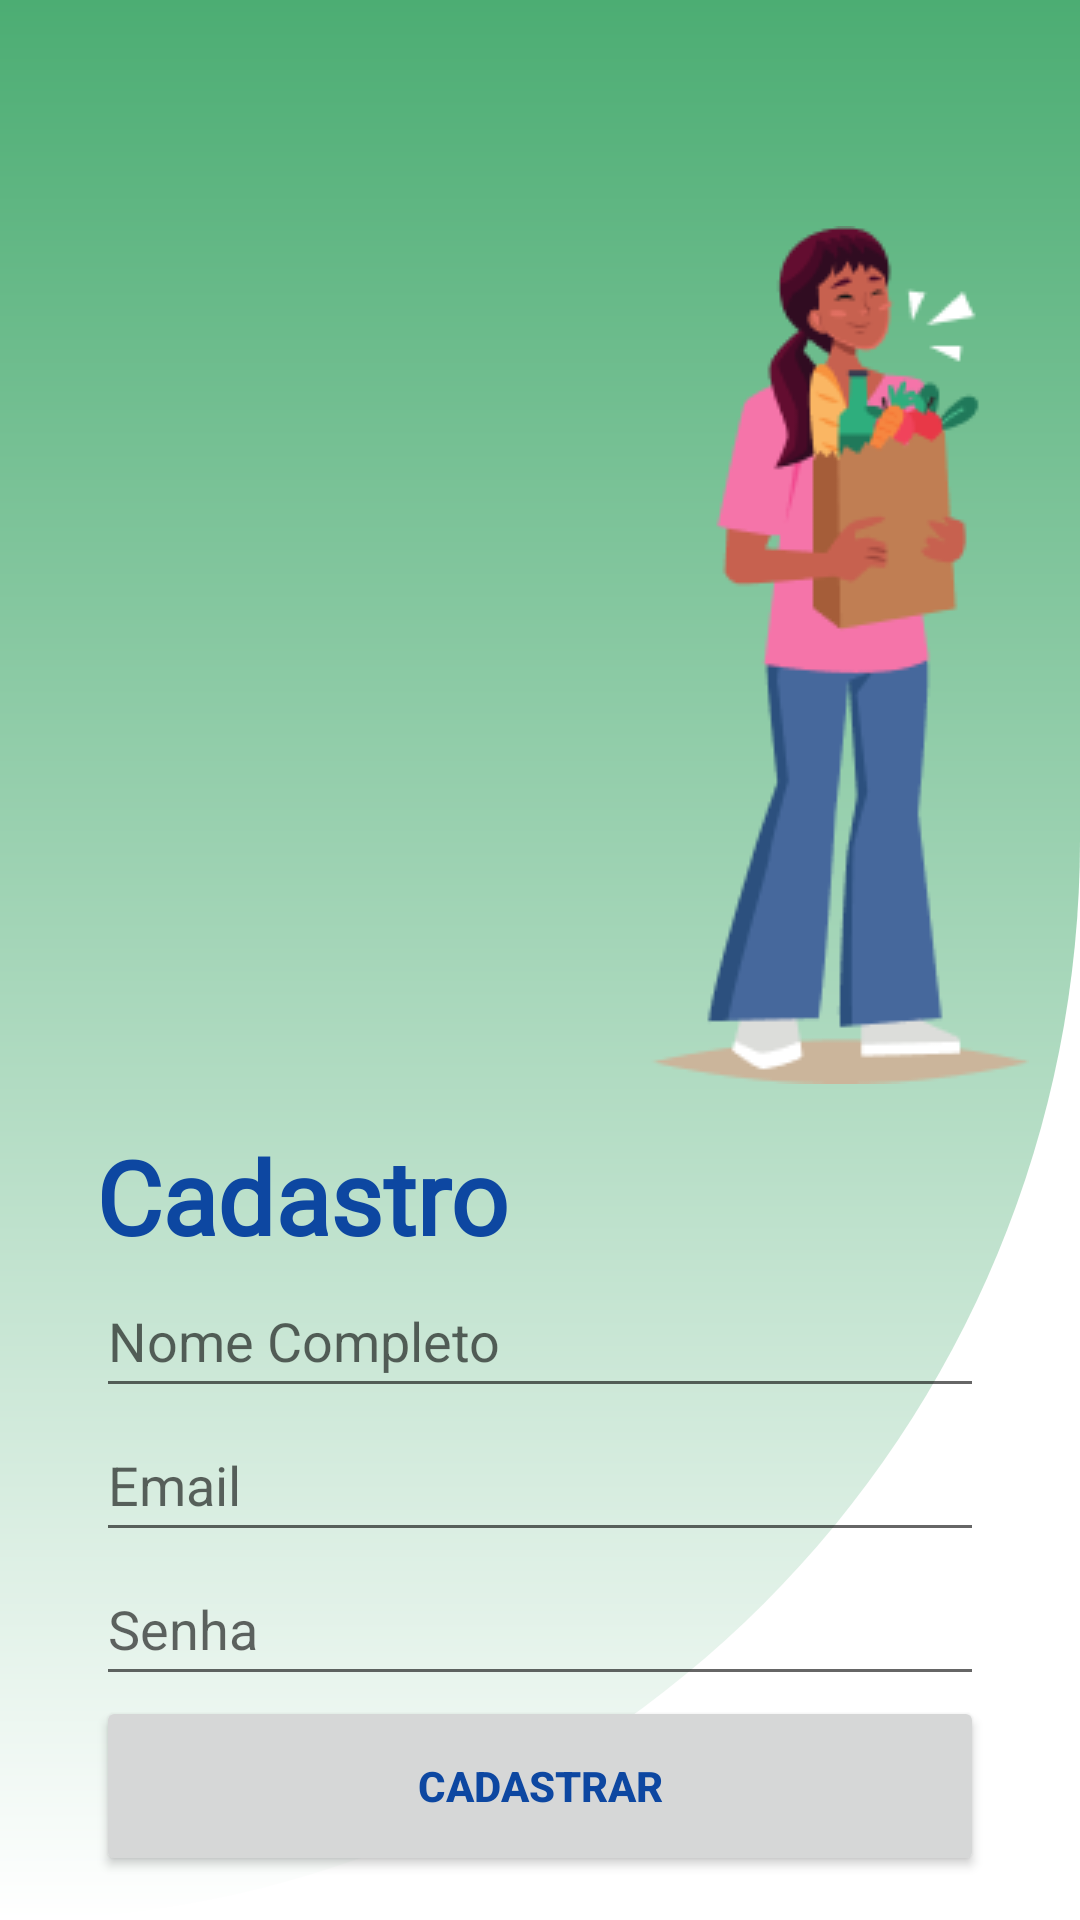

Produce the Android XML layout that renders to this screen, including the resource entries it uses.
<!-- AndroidManifest.xml: application theme Theme.SoutSoftAppJava -->
<!-- res/layout/activity_cadastrar.xml -->
<?xml version="1.0" encoding="utf-8"?>
<androidx.constraintlayout.widget.ConstraintLayout xmlns:android="http://schemas.android.com/apk/res/android"
    xmlns:app="http://schemas.android.com/apk/res-auto"
    xmlns:tools="http://schemas.android.com/tools"
    android:layout_width="match_parent"
    android:layout_height="match_parent"
    android:background="@drawable/bg_cadastro"
    tools:context=".CadastrarActivity">


    <TextView
        android:id="@+id/textView2"
        android:layout_width="wrap_content"
        android:layout_height="wrap_content"
        android:layout_marginStart="32dp"
        android:fontFamily="@font/inter"
        android:text="@string/cadastro"
        android:textColor="@color/blue_titulo"
        android:textSize="34sp"
        android:textStyle="bold"
        app:layout_constraintBottom_toTopOf="@+id/editNome"
        app:layout_constraintStart_toStartOf="parent"
        app:layout_constraintTop_toBottomOf="@+id/imgWoman"
        app:layout_constraintVertical_chainStyle="packed" />

    <EditText
        android:id="@+id/editNome"
        android:layout_width="match_parent"
        android:layout_height="wrap_content"
        android:layout_marginStart="32dp"
        android:layout_marginEnd="32dp"
        android:hint="@string/nome_completo"
        android:inputType="textPersonName"
        android:minHeight="48dp"
        app:layout_constraintBottom_toTopOf="@+id/editEmail"
        app:layout_constraintEnd_toEndOf="parent"
        app:layout_constraintHorizontal_bias="0.5"
        app:layout_constraintStart_toStartOf="parent"
        app:layout_constraintTop_toBottomOf="@+id/textView2" />

    <EditText
        android:id="@+id/editEmail"
        android:layout_width="match_parent"
        android:layout_height="wrap_content"
        android:layout_marginStart="32dp"
        android:layout_marginEnd="32dp"
        android:hint="@string/email"
        android:inputType="textEmailAddress"
        android:minHeight="48dp"
        app:layout_constraintBottom_toTopOf="@+id/editSenha"
        app:layout_constraintEnd_toEndOf="@+id/editNome"
        app:layout_constraintHorizontal_bias="0.5"
        app:layout_constraintStart_toStartOf="@+id/editNome"
        app:layout_constraintTop_toBottomOf="@+id/editNome" />

    <EditText
        android:id="@+id/editSenha"
        android:layout_width="match_parent"
        android:layout_height="wrap_content"
        android:layout_marginStart="32dp"
        android:layout_marginEnd="32dp"
        android:hint="@string/senha"
        android:inputType="textPassword"
        android:minHeight="48dp"
        app:layout_constraintBottom_toTopOf="@+id/btnCriarConta"
        app:layout_constraintEnd_toEndOf="@+id/editEmail"
        app:layout_constraintHorizontal_bias="0.5"
        app:layout_constraintStart_toStartOf="@+id/editEmail"
        app:layout_constraintTop_toBottomOf="@+id/editEmail" />

    <Button
        android:id="@+id/btnCriarConta"
        android:layout_width="match_parent"
        android:layout_height="60dp"
        android:layout_marginStart="32dp"
        android:layout_marginEnd="32dp"
        android:text="@string/cadastrar"
        android:textColor="@color/blue_titulo"
        android:textStyle="bold"
        app:layout_constraintBottom_toBottomOf="parent"
        app:layout_constraintEnd_toEndOf="@+id/editSenha"
        app:layout_constraintHorizontal_bias="0.5"
        app:layout_constraintStart_toStartOf="@+id/editSenha"
        app:layout_constraintTop_toBottomOf="@+id/editSenha" />

    <ImageView
        android:id="@+id/imgWoman"
        android:layout_width="wrap_content"
        android:layout_height="wrap_content"
        android:layout_marginStart="200dp"
        app:layout_constraintBottom_toBottomOf="parent"
        app:layout_constraintEnd_toEndOf="parent"
        app:layout_constraintStart_toStartOf="parent"
        app:layout_constraintTop_toTopOf="parent"
        app:layout_constraintVertical_bias="0.213"
        app:srcCompat="@drawable/woman_login" />

    <ProgressBar
        android:id="@+id/progressBarCadastro"
        style="?android:attr/progressBarStyle"
        android:layout_width="wrap_content"
        android:layout_height="wrap_content"
        android:visibility="gone"
        tools:visibility="visible"
        app:layout_constraintBottom_toBottomOf="parent"
        app:layout_constraintEnd_toEndOf="parent"
        app:layout_constraintStart_toStartOf="parent" />
</androidx.constraintlayout.widget.ConstraintLayout>
<!-- resources referenced by this layout -->
<resources>
  <color name="blue_titulo">#0D47A1</color>
  <!-- drawable bg_cadastro (drawable) -->
  <?xml version="1.0" encoding="utf-8"?>
  <shape
      xmlns:android="http://schemas.android.com/apk/res/android"
      android:shape="rectangle">
  
      <gradient
          android:startColor="@color/green_logo"
          android:endColor="@color/white"
          android:angle="-120"/>
      <corners
          android:bottomRightRadius="3000dp"/>
  
  </shape>
  <!-- drawable woman_login: png bitmap (drawable, 12394 bytes) -->
  <string name="cadastrar">Cadastrar</string>
  <string name="cadastro">Cadastro</string>
  <string name="email">Email</string>
  <string name="nome_completo">Nome Completo</string>
  <string name="senha">Senha</string>
  <style name="Theme.SoutSoftAppJava" parent="Theme.MaterialComponents.DayNight.NoActionBar">
          
          <item name="colorPrimary">@color/green_logo</item>
          <item name="colorPrimaryVariant">@color/green_logo</item>
          <item name="colorOnPrimary">@color/white</item>
          
          <item name="colorSecondary">@color/teal_200</item>
          <item name="colorSecondaryVariant">@color/teal_700</item>
          <item name="colorOnSecondary">@color/black</item>
          
          <item name="android:statusBarColor" tools:targetApi="l">?attr/colorPrimaryVariant</item>
          
      </style>
  <color name="green_logo">#4cad73</color>
  <color name="white">#FFFFFFFF</color>
  <color name="teal_200">#FF03DAC5</color>
  <color name="teal_700">#FF018786</color>
  <color name="black">#FF000000</color>
</resources>
